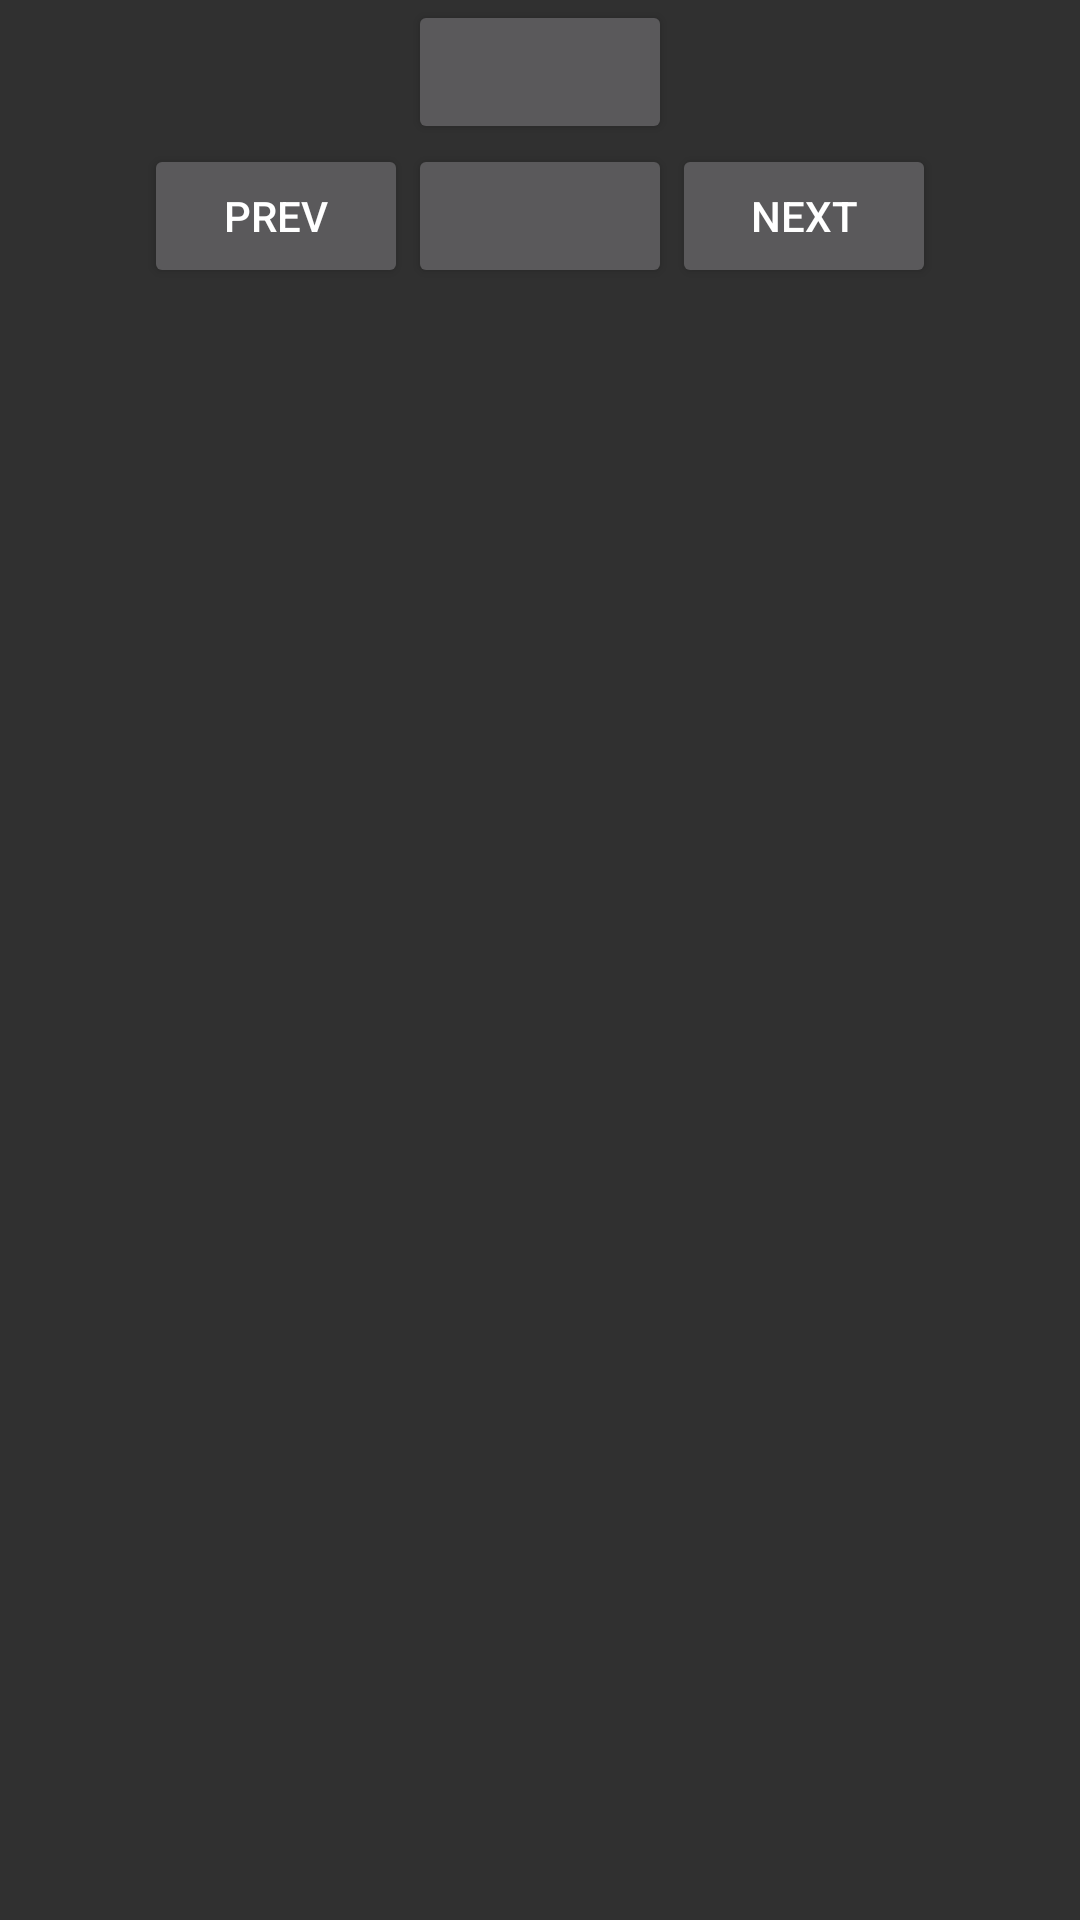

Reconstruct the res/layout file that produces this screen, plus the resources it refers to.
<!-- AndroidManifest.xml: application theme Theme.Waiks -->
<!-- res/layout/calendar_layout.xml -->
<?xml version="1.0" encoding="utf-8"?>
<LinearLayout xmlns:android="http://schemas.android.com/apk/res/android"
    android:orientation="vertical"
    android:layout_width="fill_parent"
    android:layout_height="fill_parent">

    <RelativeLayout
        android:layout_width="fill_parent"
        android:layout_height="107dp">
        <Button
            android:id="@+id/MonthYear"
            android:paddingRight="20dip"
            android:paddingLeft="20dip"
            android:layout_width="wrap_content"
            android:layout_height="wrap_content"
            android:layout_alignParentTop="true"
            android:layout_centerHorizontal="true">

        </Button>

        <Button
            android:id="@+id/previousWeek"
            android:text="Prev"
            android:layout_width="wrap_content"
            android:layout_height="wrap_content"
            android:layout_alignTop="@+id/Week"
            android:layout_toLeftOf="@+id/Week"
            android:layout_toStartOf="@+id/Week">

        </Button>

        <Button
            android:id="@+id/nextWeek"
            android:text="Next"
            android:layout_width="wrap_content"
            android:layout_height="wrap_content"
            android:layout_alignTop="@+id/Week"
            android:layout_toRightOf="@+id/Week"
            android:layout_toEndOf="@+id/Week">

        </Button>

        <Button
            android:layout_width="wrap_content"
            android:layout_height="wrap_content"
            android:id="@+id/Week"
            android:layout_below="@+id/MonthYear"
            android:layout_centerHorizontal="true" />


    </RelativeLayout>

    <ListView
        android:id="@+id/calendar"
        android:scrollbars="vertical"
        android:layout_width="fill_parent"
        android:layout_height="wrap_content">

    </ListView>


</LinearLayout>
<!-- resources referenced by this layout -->
<resources>
  <!-- drawable selectable_background_waiks (drawable) -->
  <?xml version="1.0" encoding="utf-8"?>
  <selector xmlns:android="http://schemas.android.com/apk/res/android"
          android:exitFadeDuration="@android:integer/config_mediumAnimTime" >
      <item android:state_pressed="false" android:state_focused="true" android:drawable="@drawable/list_focused_waiks" />
      <item android:state_pressed="true" android:drawable="@drawable/list_pressed_waiks" />
      <item android:drawable="@android:color/transparent" />
  </selector>
  <style name="PopupMenu.Waiks" parent="@style/Widget.AppCompat.Light.ListPopupWindow">
            <item name="android:popupBackground">@drawable/menu_dropdown_panel_waiks</item>
       </style>
  <style name="DropDownListView.Waiks" parent="@style/Widget.AppCompat.Light.ListView.DropDown">
            <item name="android:listSelector">@drawable/selectable_background_waiks</item>
       </style>
  <style name="ActionBarTabStyle.Waiks" parent="@style/Widget.AppCompat.Light.ActionBar.TabView">
            <item name="android:background">@drawable/tab_indicator_ab_waiks</item>
       </style>
  <style name="DropDownNav.Waiks" parent="@style/Widget.AppCompat.Light.Spinner.DropDown.ActionBar">
            <item name="android:background">@drawable/spinner_background_ab_waiks</item>
            <item name="android:popupBackground">@drawable/menu_dropdown_panel_waiks</item>
            <item name="android:dropDownSelector">@drawable/selectable_background_waiks</item>
       </style>
  <style name="ActionBar.Transparent.Waiks" parent="@style/Widget.AppCompat.Light.ActionBar">
            <item name="android:background">@drawable/ab_transparent_waiks</item>
            <item name="android:progressBarStyle">@style/ProgressBar.Waiks</item>
       </style>
  <style name="ActionButton.CloseMode.Waiks" parent="@style/Widget.AppCompat.Light.ActionButton.CloseMode">
            <item name="android:background">@drawable/btn_cab_done_waiks</item>
       </style>
  <!-- drawable spinner_background_ab_waiks (drawable) -->
  <?xml version="1.0" encoding="utf-8"?>
  <selector xmlns:android="http://schemas.android.com/apk/res/android">
      <item android:state_enabled="false"
          android:drawable="@drawable/spinner_ab_disabled_waiks" />
      <item android:state_pressed="true"
          android:drawable="@drawable/spinner_ab_pressed_waiks" />
      <item android:state_pressed="false" android:state_focused="true"
          android:drawable="@drawable/spinner_ab_focused_waiks" />
      <item android:drawable="@drawable/spinner_ab_default_waiks" />
  </selector>
  <style name="ProgressBar.Waiks" parent="@style/Widget.AppCompat.ProgressBar.Horizontal">
            <item name="android:progressDrawable">@drawable/progress_horizontal_waiks</item>
       </style>
  <!-- drawable btn_cab_done_waiks (drawable) -->
  <?xml version="1.0" encoding="utf-8"?>
  <selector xmlns:android="http://schemas.android.com/apk/res/android">
      <item android:state_pressed="true"
          android:drawable="@drawable/btn_cab_done_pressed_waiks" />
      <item android:state_focused="true" android:state_enabled="true"
          android:drawable="@drawable/btn_cab_done_focused_waiks" />
      <item android:state_enabled="true"
          android:drawable="@drawable/btn_cab_done_default_waiks" />
  </selector>
  <!-- drawable progress_horizontal_waiks (drawable) -->
  <?xml version="1.0" encoding="utf-8"?>
  <layer-list xmlns:android="http://schemas.android.com/apk/res/android">
  
      <item android:id="@android:id/background"
            android:drawable="@drawable/progress_bg_waiks" />
  
      <item android:id="@android:id/secondaryProgress">
          <scale android:scaleWidth="100%"
                 android:drawable="@drawable/progress_secondary_waiks" />
      </item>
  
      <item android:id="@android:id/progress">
          <scale android:scaleWidth="100%"
                 android:drawable="@drawable/progress_primary_waiks" />
      </item>
  
  </layer-list>
</resources>
